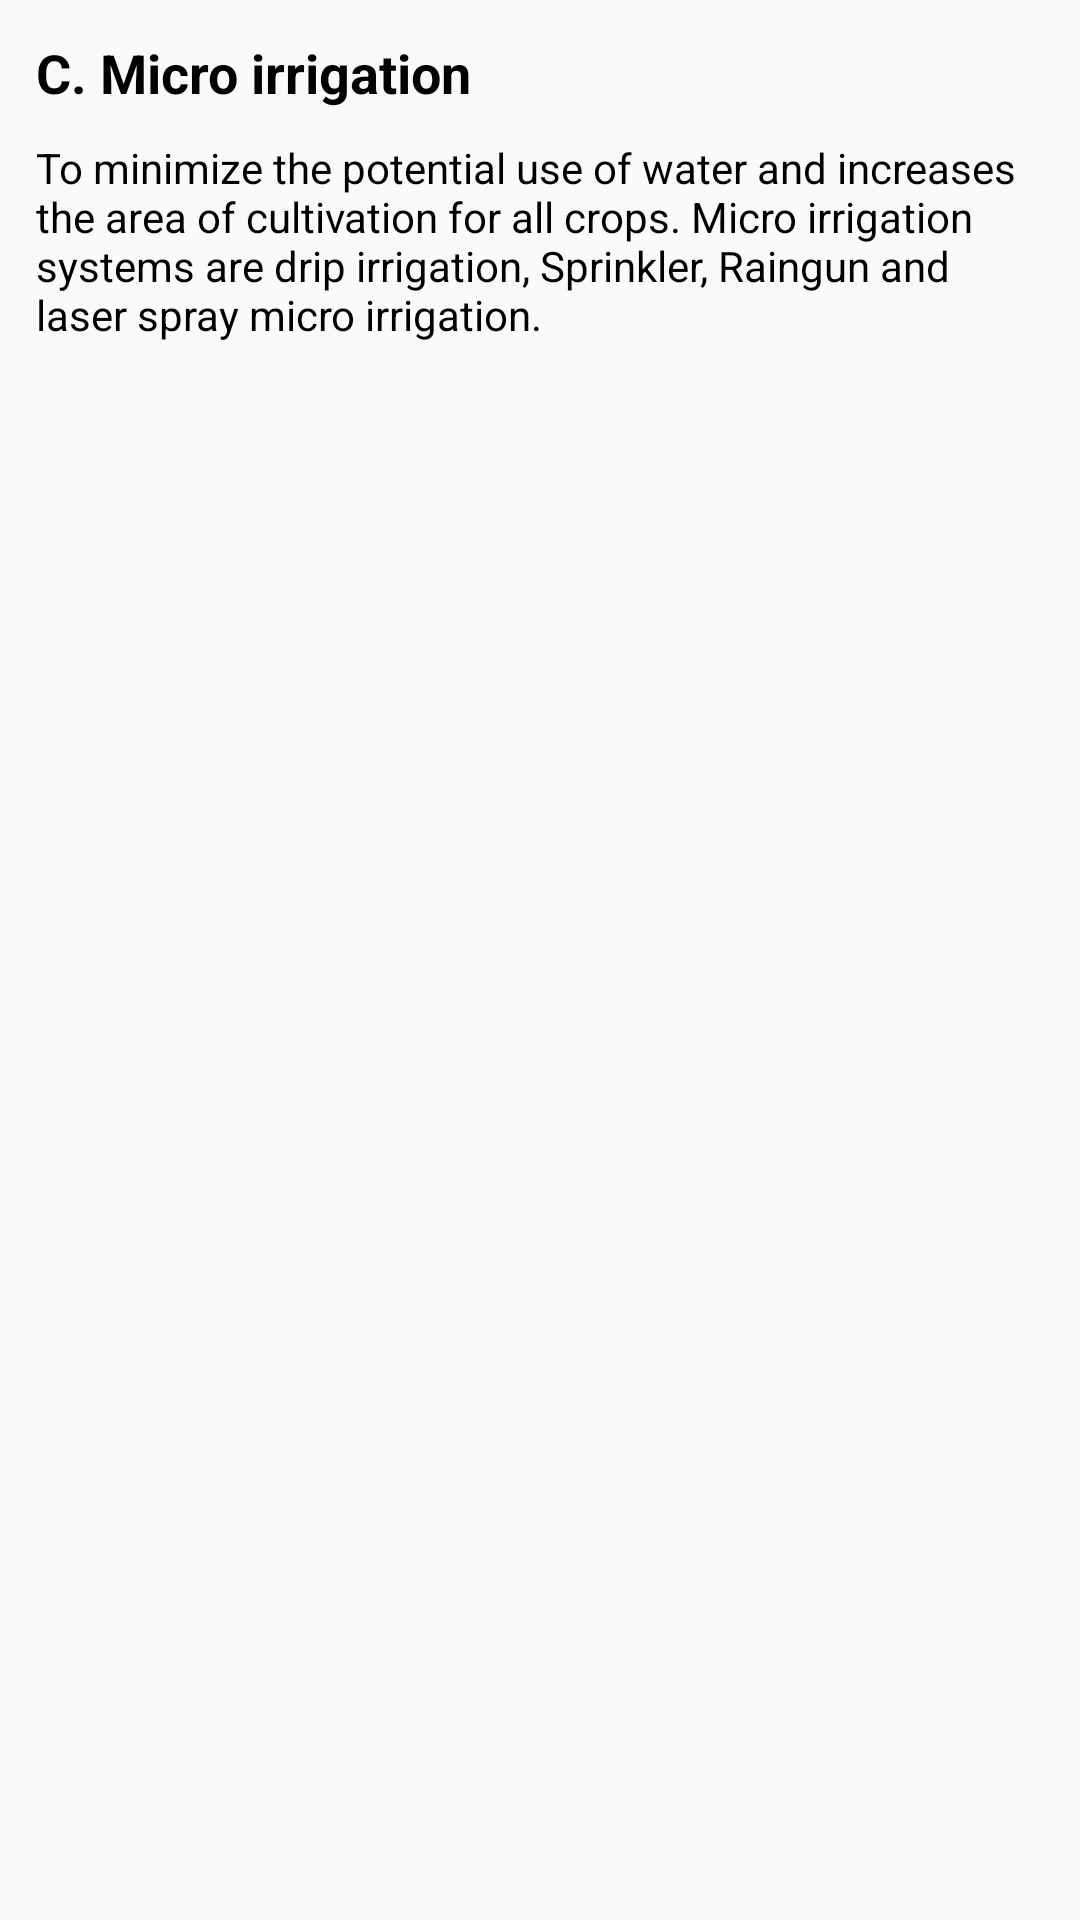

The Android layout XML behind this screen, and the referenced resources:
<!-- AndroidManifest.xml: application theme AppTheme -->
<!-- res/layout/activity_micro_irrigation.xml -->
<?xml version="1.0" encoding="utf-8"?>
<ScrollView xmlns:android="http://schemas.android.com/apk/res/android"
    xmlns:app="http://schemas.android.com/apk/res-auto"
    xmlns:tools="http://schemas.android.com/tools"
    android:layout_width="match_parent"
    android:layout_height="match_parent">
    <LinearLayout
        android:layout_margin="7dp"
        android:orientation="vertical"
        android:layout_width="match_parent"
        android:layout_height="match_parent">
    <TextView
        android:textStyle="bold"
        android:textSize="18dp"
        android:textColor="@color/black"
        android:padding="5dp"
        android:layout_width="match_parent"
        android:layout_height="wrap_content"
        android:text="@string/micro_title"/>

        <TextView
            android:layout_width="match_parent"
            android:layout_height="wrap_content"
            android:textColor="@color/black"
            android:padding="5dp"
            android:textSize="14dp"
            android:text="@string/micro_content_line1"/>

        <HorizontalScrollView
            android:layout_width="match_parent"
            android:layout_height="wrap_content"
            android:layout_margin="8dp">

            <androidx.recyclerview.widget.RecyclerView
                tools:listitem="@layout/list_item"
                android:nestedScrollingEnabled="false"
                android:id="@+id/recyclerView"
                app:layoutManager="androidx.recyclerview.widget.LinearLayoutManager"
                android:layout_width="match_parent"
                android:layout_height="wrap_content" />

        </HorizontalScrollView>

        <View
            android:layout_width="match_parent"
            android:layout_height="10dp"/>
    </LinearLayout>
</ScrollView>
<!-- res/layout/list_item.xml (included above) -->
<?xml version="1.0" encoding="utf-8"?>
<LinearLayout
    android:orientation="horizontal"
    xmlns:android="http://schemas.android.com/apk/res/android" android:layout_width="match_parent"
    android:layout_height="wrap_content">

    <TextView
        android:gravity="center"
        android:textColor="@color/black"
        android:id="@+id/textView1"
        android:background="@drawable/table_content_cell_bg"
        android:layout_width="200dp"
        android:layout_height="80dp"/>

    <TextView
        android:gravity="center"
        android:textColor="@color/black"
        android:id="@+id/textView2"

        android:background="@drawable/table_content_cell_bg"
        android:layout_width="200dp"
        android:layout_height="80dp"/>

    <TextView
        android:gravity="center"
        android:textColor="@color/black"
        android:id="@+id/textView3"
        android:background="@drawable/table_content_cell_bg"
        android:layout_width="200dp"
        android:layout_height="80dp"/>

    <TextView
        android:gravity="center"
        android:textColor="@color/black"
        android:id="@+id/textView4"
        android:background="@drawable/table_content_cell_bg"
        android:layout_width="200dp"
        android:layout_height="80dp"/>
    <TextView
        android:gravity="center"
        android:textColor="@color/black"
        android:id="@+id/textView5"
        android:background="@drawable/table_content_cell_bg"
        android:layout_width="200dp"
        android:layout_height="80dp"/>
    <TextView
        android:gravity="center"
        android:textColor="@color/black"
        android:id="@+id/textView6"
        android:background="@drawable/table_content_cell_bg"
        android:layout_width="200dp"
        android:layout_height="80dp"/>

</LinearLayout>
<!-- resources referenced by this layout -->
<resources>
  <color name="black">#000</color>
  <string name="micro_content_line1">To minimize the potential use of water and increases the area of cultivation for all crops.
  Micro irrigation systems are drip irrigation, Sprinkler, Raingun and laser spray micro irrigation.</string>
  <string name="micro_title">C. Micro irrigation</string>
  <style name="AppTheme" parent="Theme.AppCompat.Light.DarkActionBar">
          
          <item name="colorPrimary">@color/colorPrimary</item>
          <item name="colorPrimaryDark">@color/colorPrimaryDark</item>
          <item name="colorAccent">@color/colorAccent</item>
          <item name="windowActionBar">true</item>
          <item name="windowNoTitle">true</item>
      </style>
  <color name="colorPrimary">#1f802f</color>
  <color name="colorPrimaryDark">#167926</color>
  <color name="colorAccent">#1f802f</color>
</resources>
